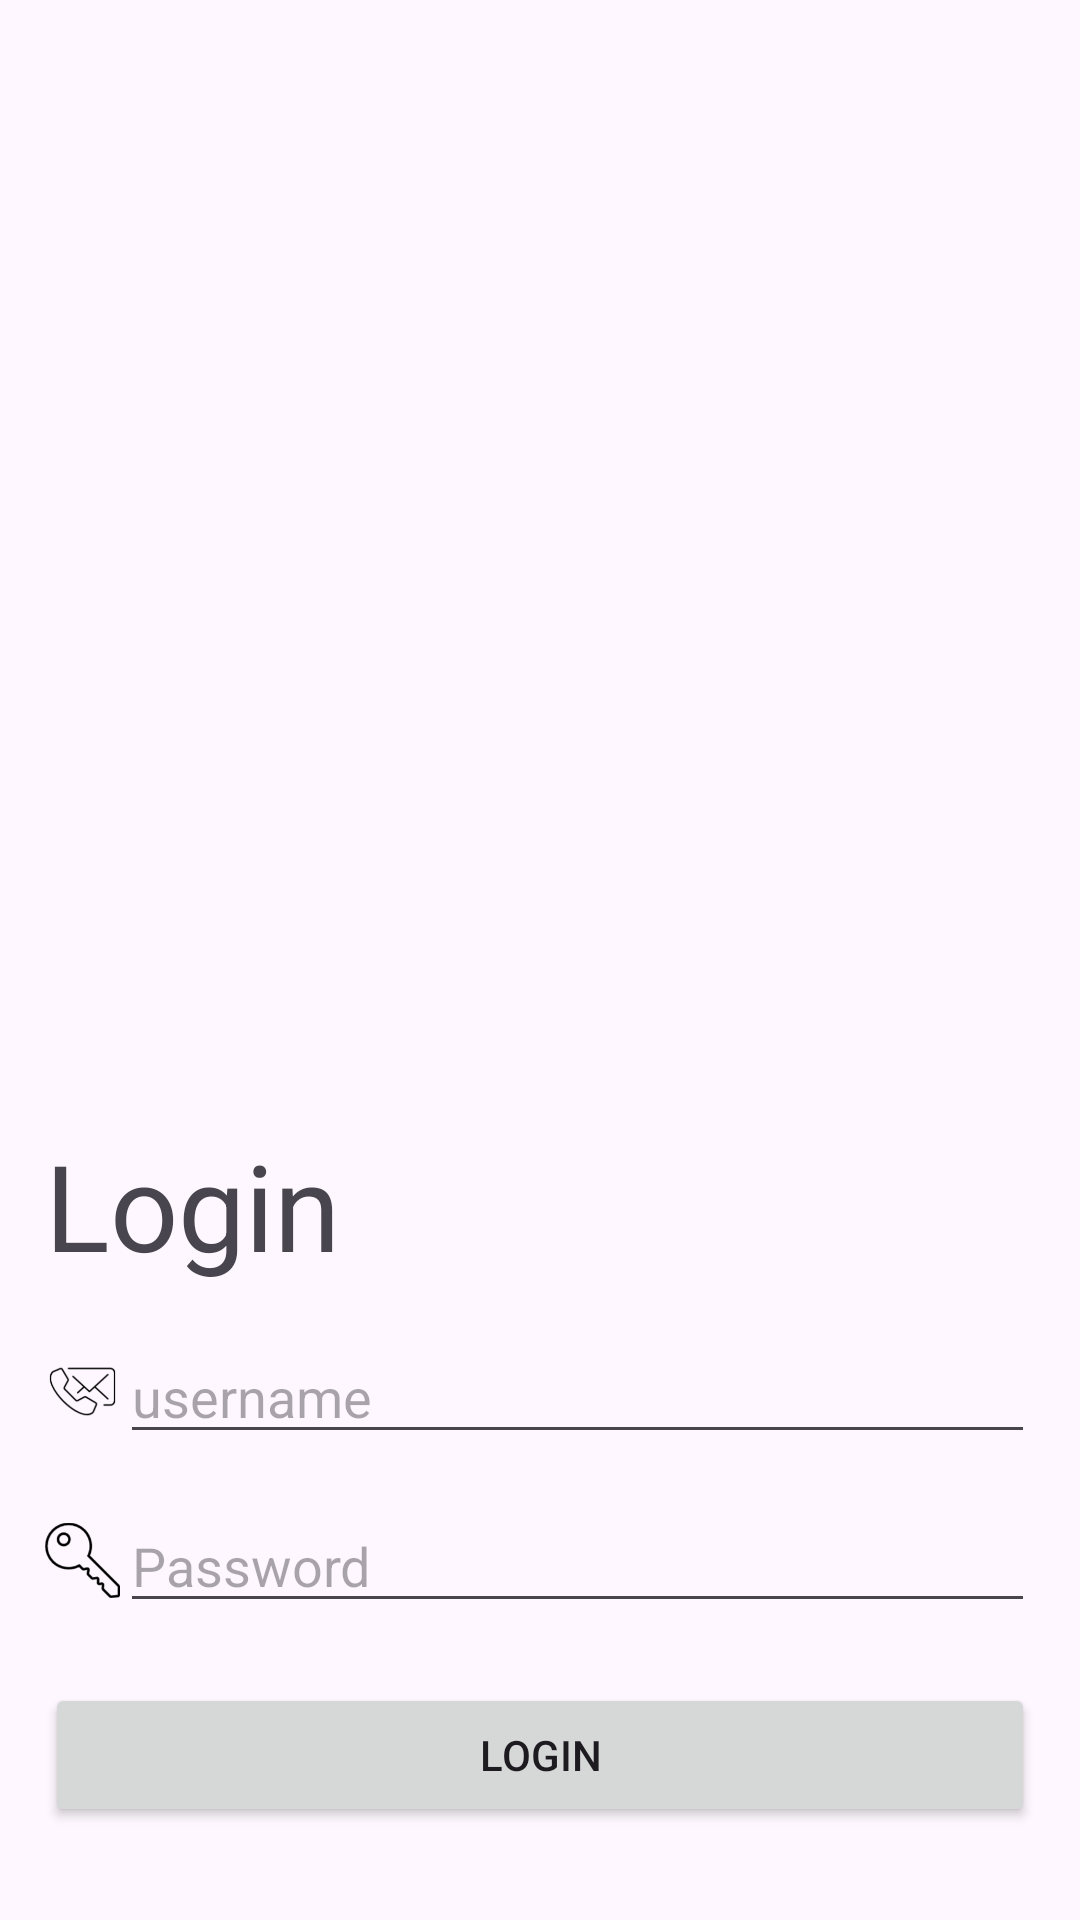

Android layout source for this screen:
<!-- AndroidManifest.xml: application theme Theme.RekamMedisApp -->
<!-- res/layout/activity_login.xml -->
<?xml version="1.0" encoding="utf-8"?>
<androidx.constraintlayout.widget.ConstraintLayout xmlns:android="http://schemas.android.com/apk/res/android"
    xmlns:app="http://schemas.android.com/apk/res-auto"
    xmlns:tools="http://schemas.android.com/tools"
    android:layout_width="match_parent"
    android:layout_height="match_parent"
    android:orientation="vertical"
    android:padding="15dp"
    tools:context=".ui.login.LoginActivity">

    <ImageView
        android:id="@+id/imageView"
        android:layout_width="wrap_content"
        android:layout_height="300dp"
        android:layout_marginTop="40dp"
        android:adjustViewBounds="true"
        android:src="@drawable/login"
        app:layout_constraintEnd_toEndOf="parent"
        app:layout_constraintHorizontal_bias="0.495"
        app:layout_constraintStart_toStartOf="parent"
        app:layout_constraintTop_toTopOf="parent" />

    <TextView
        android:id="@+id/login"
        android:layout_width="match_parent"
        android:layout_height="wrap_content"
        android:layout_marginTop="20dp"
        android:text="Login"
        android:textSize="40sp"
        app:layout_constraintEnd_toEndOf="parent"
        app:layout_constraintHorizontal_bias="0.0"
        app:layout_constraintStart_toStartOf="parent"
        app:layout_constraintTop_toBottomOf="@+id/imageView" />

    <LinearLayout
        android:id="@+id/mail_notelp"
        android:layout_width="match_parent"
        android:layout_height="wrap_content"
        android:layout_marginTop="15dp"
        app:layout_constraintTop_toBottomOf="@+id/login">

        <ImageView
            android:layout_width="25dp"
            android:layout_height="29dp"
            android:src="@mipmap/ic_mailphone"
            android:layout_gravity="center"/>

        <EditText
            android:id="@+id/email_telp_ed"
            android:layout_width="match_parent"
            android:layout_height="wrap_content"
            android:hint="username"
            tools:layout_editor_absoluteX="15dp" />

    </LinearLayout>

    <LinearLayout
        android:id="@+id/password"
        android:layout_width="match_parent"
        android:layout_height="wrap_content"
        android:layout_marginTop="15dp"
        app:layout_constraintTop_toBottomOf="@+id/mail_notelp" >

        <ImageView
            android:layout_width="25dp"
            android:layout_height="29dp"
            android:src="@drawable/ic_key"
            android:layout_gravity="center"/>

        <EditText
            android:id="@+id/password_ed"
            android:layout_width="match_parent"
            android:layout_height="wrap_content"
            android:hint="Password"
            />
    </LinearLayout>


    <Button
        android:id="@+id/login_btn"
        android:layout_width="match_parent"
        android:layout_height="wrap_content"
        android:layout_marginTop="20dp"
        android:text="LOGIN"
        app:layout_constraintEnd_toEndOf="parent"
        app:layout_constraintHorizontal_bias="0.551"
        app:layout_constraintStart_toStartOf="parent"
        app:layout_constraintTop_toBottomOf="@+id/password" />

    <TextView
        android:id="@+id/register"
        android:layout_width="167dp"
        android:layout_height="22dp"
        android:layout_marginTop="12dp"
        android:text="Belum punya akun? Daftar"
        app:layout_constraintEnd_toEndOf="parent"
        app:layout_constraintStart_toStartOf="parent"
        app:layout_constraintTop_toBottomOf="@+id/login_btn" />

</androidx.constraintlayout.widget.ConstraintLayout>
<!-- resources referenced by this layout -->
<resources>
  <!-- drawable ic_key: png bitmap (drawable, 5232 bytes) -->
  <!-- mipmap ic_mailphone: png bitmap (mipmap-hdpi, 2096 bytes) -->
  <style name="Theme.RekamMedisApp" parent="Base.Theme.RekamMedisApp" />
  <style name="Base.Theme.RekamMedisApp" parent="Theme.Material3.DayNight.NoActionBar">
          
          
      </style>
</resources>
